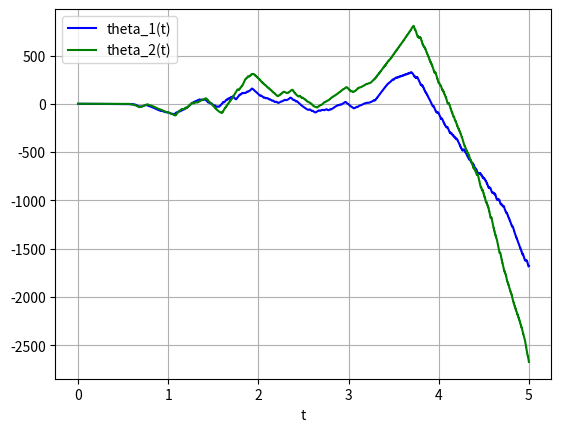

This chart was generated by the following Python code:
import numpy as np
from scipy.integrate import odeint
import matplotlib.pyplot as plt

def double_pend(y, t, K1, K2, K3, K4, g, R):

    theta_1, omega_1, theta_2, omega_2 = y
    M = np.cos(theta_1) * np.cos(theta_2) + np.sin(theta_1) * np.sin(theta_2)
    N = np.cos(theta_1) * np.sin(theta_2) - np.sin(theta_1) * np.cos(theta_2)

    a = -(K1 * theta_1 + K2 * omega_1 + K3 * theta_2 + K4 * omega_2) 
    alpha = (g / R) * np.sin(theta_2) + (a / R) * np.cos(theta_2) - (omega_1 ** 2) * N
    beta = (g / R) * np.sin(theta_1) + (a / R) * np.cos(theta_1) + (1 / 2) * (omega_2 ** 2) * N

    d_omega_1_dt = (beta - (M / 2) * alpha) / (1 - (M ** 2) / 2)
    d_omega_2_dt = alpha - M * d_omega_1_dt

    dydt = [omega_1, d_omega_1_dt, omega_2, d_omega_2_dt]
    return dydt

K1 = 0
K2 = 0
K3 = 0
K4 = 0

K1 = -158.2
K2 = -18
K3 = 175.567
K4 = 175.649

y0 = [0.1, 0.0, 0.2, 0.0]

t = np.linspace(0,5,10000)

sol = odeint(double_pend, y0, t, args=(K1,K2,K3,K4,9.8,1))

plt.plot(t, sol[:, 0], 'b', label='theta_1(t)')

plt.plot(t, sol[:, 2], 'g', label='theta_2(t)')

plt.legend(loc='best')

plt.xlabel('t')

plt.grid()

plt.show()